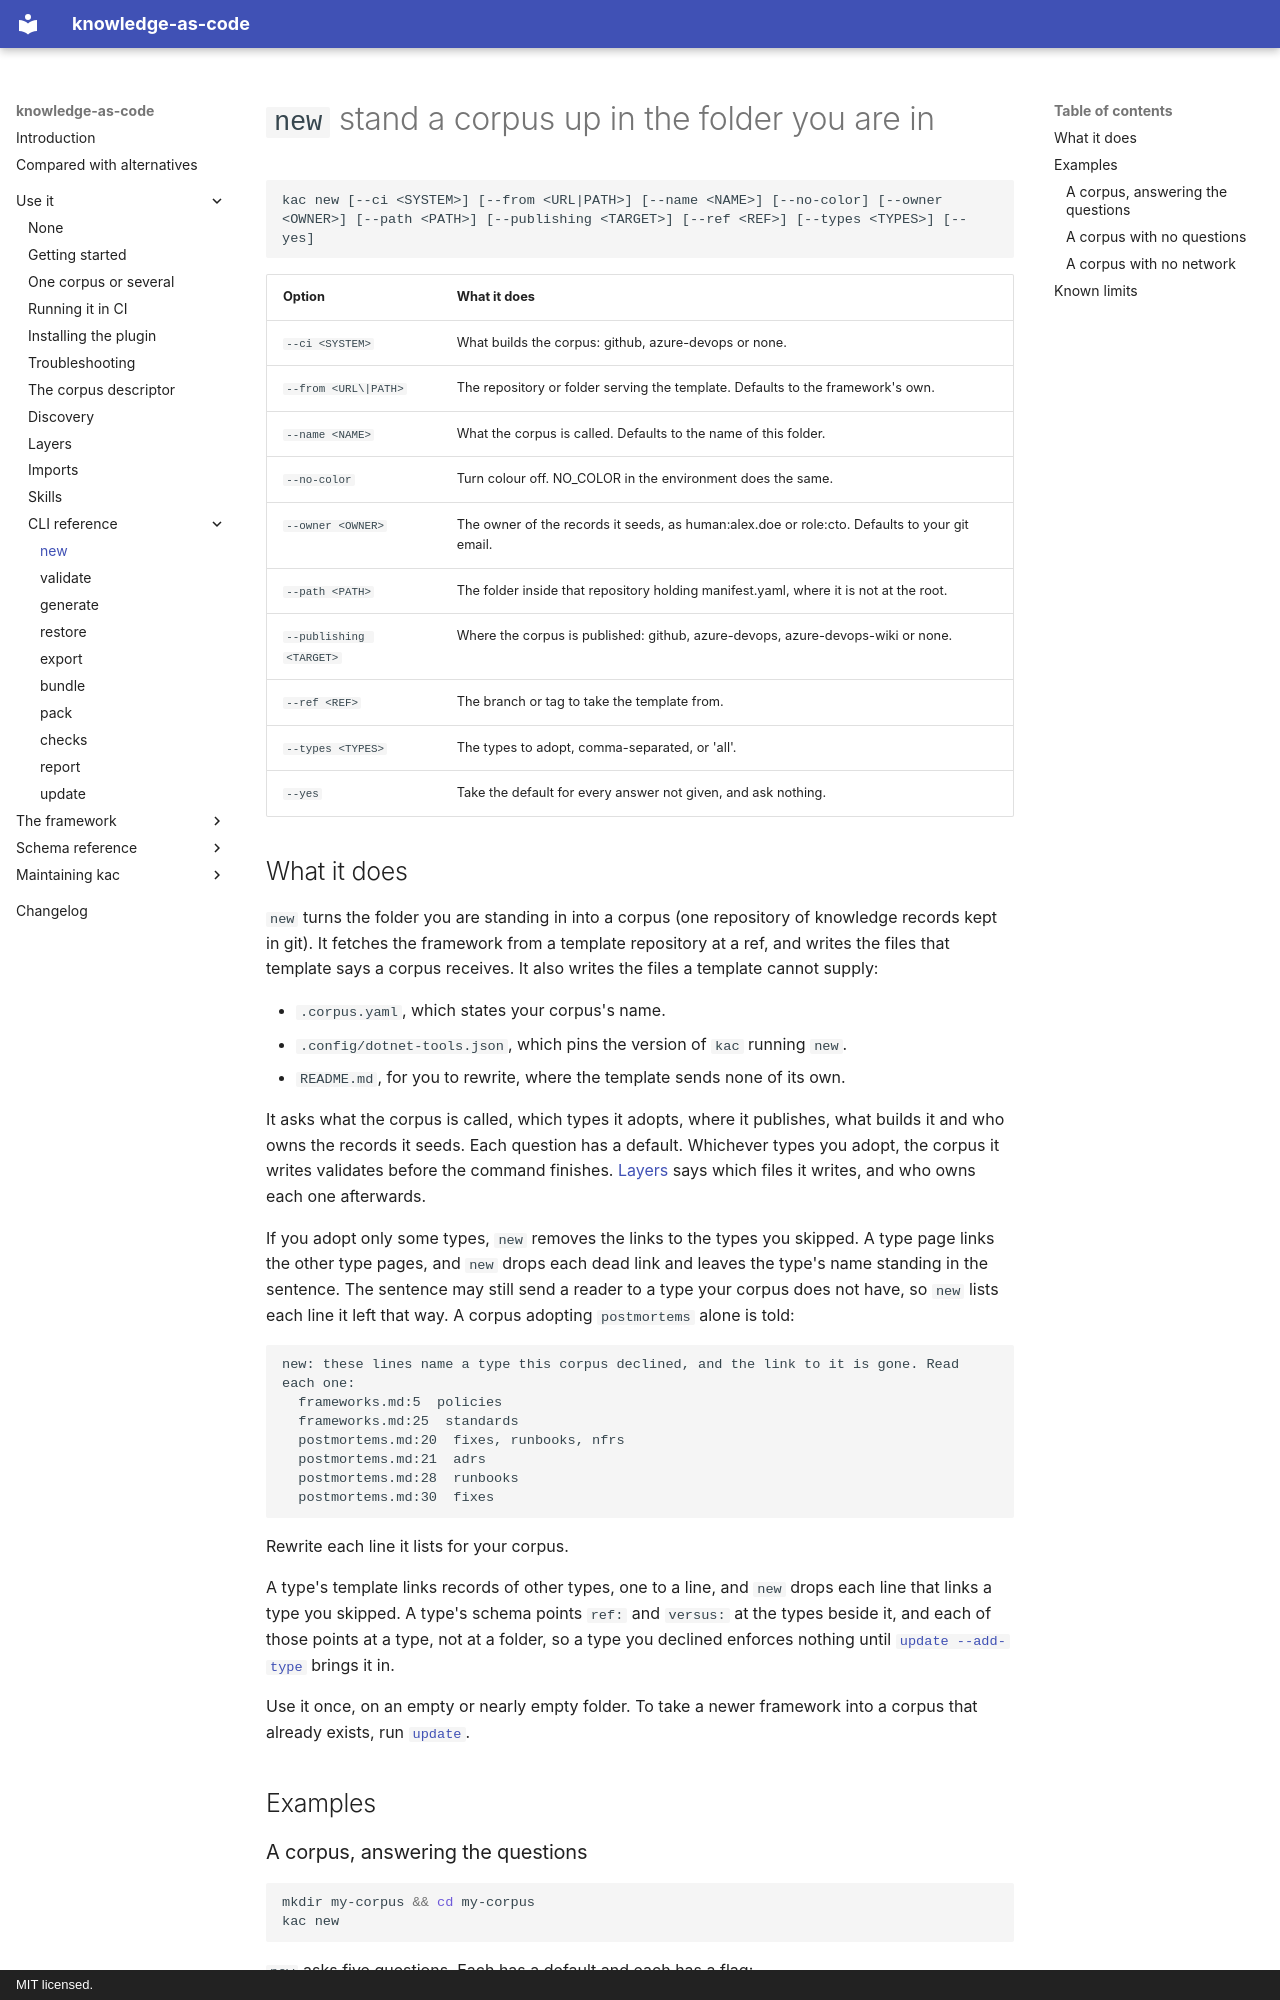

repository: paul80nd/knowledge-as-code · page: use/cli/new/index.html · generator: mkdocs · copyright: MIT licensed.

# `new` stand a corpus up in the folder you are in

<!-- BEGIN GENERATED: usage-new -->

```text
kac new [--ci <SYSTEM>] [--from <URL|PATH>] [--name <NAME>] [--no-color] [--owner <OWNER>] [--path <PATH>] [--publishing <TARGET>] [--ref <REF>] [--types <TYPES>] [--yes]
```

| Option                  | What it does                                                                                  |
|-------------------------|-----------------------------------------------------------------------------------------------|
| `--ci <SYSTEM>`         | What builds the corpus: github, azure-devops or none.                                         |
| `--from <URL\|PATH>`    | The repository or folder serving the template. Defaults to the framework's own.               |
| `--name <NAME>`         | What the corpus is called. Defaults to the name of this folder.                               |
| `--no-color`            | Turn colour off. NO_COLOR in the environment does the same.                                   |
| `--owner <OWNER>`       | The owner of the records it seeds, as human:alex.doe or role:cto. Defaults to your git email. |
| `--path <PATH>`         | The folder inside that repository holding manifest.yaml, where it is not at the root.         |
| `--publishing <TARGET>` | Where the corpus is published: github, azure-devops, azure-devops-wiki or none.               |
| `--ref <REF>`           | The branch or tag to take the template from.                                                  |
| `--types <TYPES>`       | The types to adopt, comma-separated, or 'all'.                                                |
| `--yes`                 | Take the default for every answer not given, and ask nothing.                                 |

<!-- END GENERATED: usage-new -->

## What it does

`new` turns the folder you are standing in into a corpus (one repository of knowledge records kept in git). It fetches
the framework from a template repository at a ref, and writes the files that template says a corpus receives. It also
writes the files a template cannot supply:

* `.corpus.yaml`, which states your corpus's name.
* `.config/dotnet-tools.json`, which pins the version of `kac` running `new`.
* `README.md`, for you to rewrite, where the template sends none of its own.

It asks what the corpus is called, which types it adopts, where it publishes, what builds it and who owns the records it
seeds. Each question has a default. Whichever types you adopt, the corpus it writes validates before the command
finishes. [Layers](../layers.md) says which files it writes, and who owns each one afterwards.

If you adopt only some types, `new` removes the links to the types you skipped. A type page links the other type pages,
and `new` drops each dead link and leaves the type's name standing in the sentence. The sentence may still send a reader
to a type your corpus does not have, so `new` lists each line it left that way. A corpus adopting `postmortems` alone is
told:

<!-- transcript: template, kac new --types postmortems -->

```text
new: these lines name a type this corpus declined, and the link to it is gone. Read each one:
  frameworks.md:5  policies
  frameworks.md:25  standards
  postmortems.md:20  fixes, runbooks, nfrs
  postmortems.md:21  adrs
  postmortems.md:28  runbooks
  postmortems.md:30  fixes
```

Rewrite each line it lists for your corpus.

A type's template links records of other types, one to a line, and `new` drops each line that links a type you skipped.
A type's schema points `ref:` and `versus:` at the types beside it, and each of those points at a type, not at a folder,
so a type you declined enforces nothing until [`update --add-type`](update.md) brings it in.

Use it once, on an empty or nearly empty folder. To take a newer framework into a corpus that already exists, run
[`update`](update.md).

## Examples
